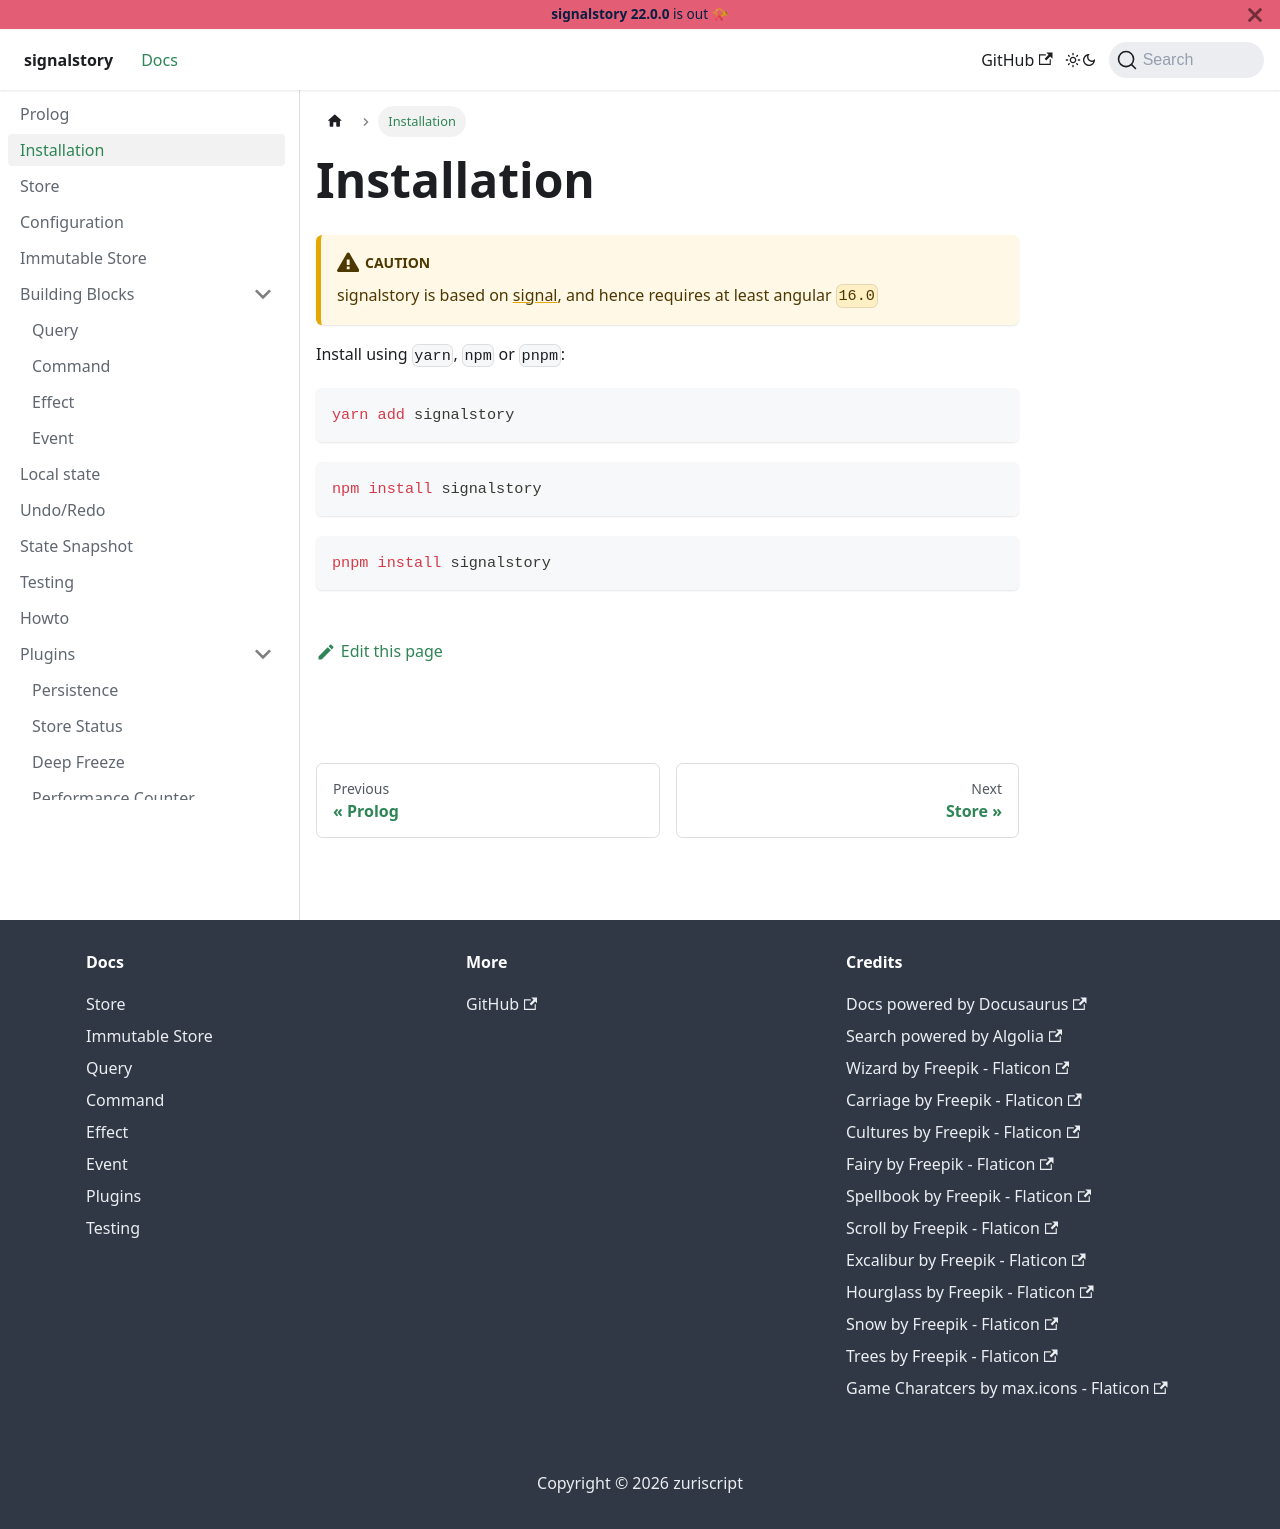

repository: zuriscript/signalstory · page: docs/installation.html · generator: docusaurus

---
sidebar_position: 2
---

# Installation

:::caution

signalstory is based on [signal](https://angular.io/guide/signals), and hence requires at least angular `16.0`

:::

Install using `yarn`, `npm` or `pnpm`:

```bash
yarn add signalstory
```

```bash
npm install signalstory
```

```bash
pnpm install signalstory
```
